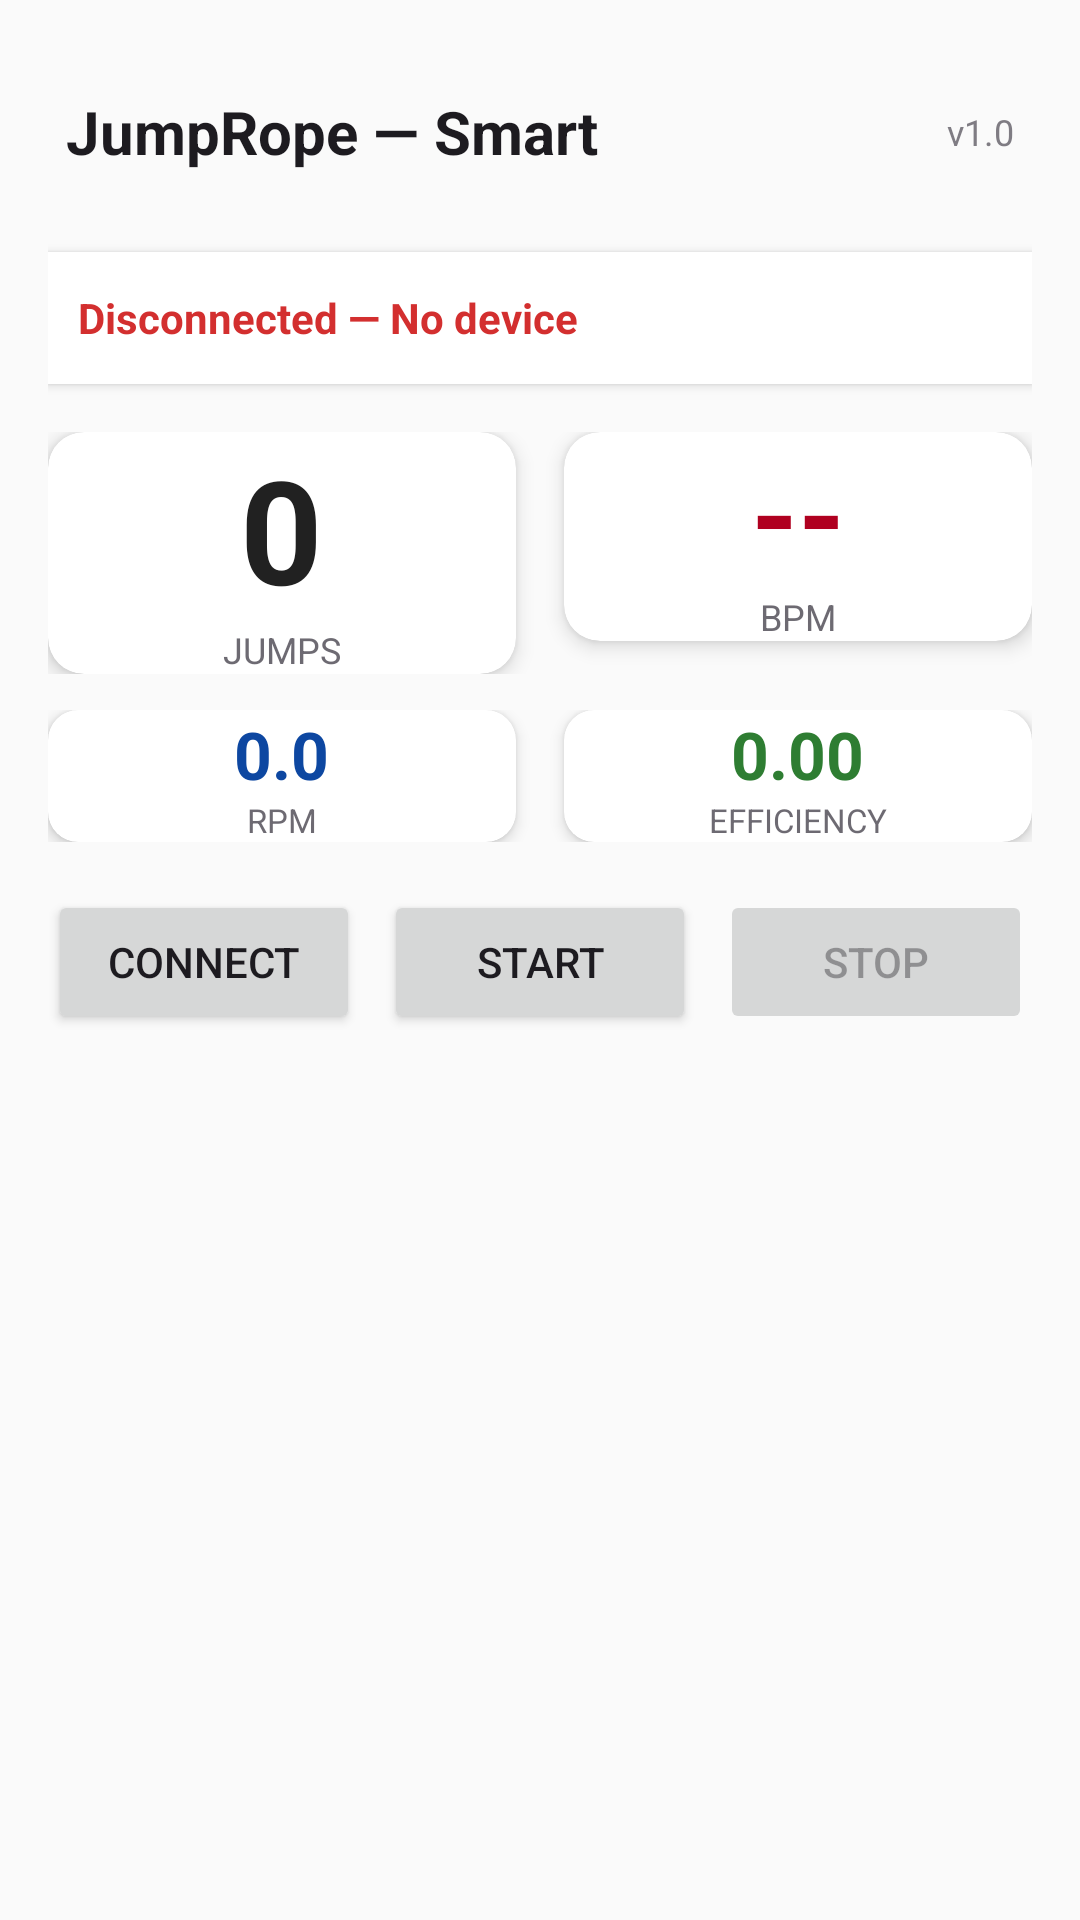

The Android layout XML behind this screen, and the referenced resources:
<!-- AndroidManifest.xml: application theme Theme.Tutorial6_Bluetooth -->
<!-- res/layout/activity_main.xml -->
<?xml version="1.0" encoding="utf-8"?>
<ScrollView xmlns:android="http://schemas.android.com/apk/res/android"
    xmlns:app="http://schemas.android.com/apk/res-auto"
    android:id="@+id/scrollRoot"
    android:layout_width="match_parent"
    android:layout_height="match_parent"
    android:fillViewport="true"
    android:background="#FAFAFA">

    <LinearLayout
        android:id="@+id/mainColumn"
        android:layout_width="match_parent"
        android:layout_height="wrap_content"
        android:orientation="vertical"
        android:padding="16dp">

        
        <LinearLayout
            android:layout_width="match_parent"
            android:layout_height="56dp"
            android:orientation="horizontal"
            android:gravity="center_vertical"
            android:paddingStart="6dp"
            android:paddingEnd="6dp">

            <TextView
                android:id="@+id/tvTitle"
                android:layout_width="0dp"
                android:layout_height="wrap_content"
                android:layout_weight="1"
                android:text="JumpRope — Smart"
                android:textAppearance="?android:attr/textAppearanceLarge"
                android:textStyle="bold"
                android:textSize="20sp"
                android:ellipsize="end" />

            <TextView
                android:id="@+id/tvVersion"
                android:layout_width="wrap_content"
                android:layout_height="wrap_content"
                android:text="v1.0"
                android:textSize="12sp"
                android:alpha="0.7" />
        </LinearLayout>

        
        <TextView
            android:id="@+id/tvConnectionStatus"
            android:layout_width="match_parent"
            android:layout_height="44dp"
            android:layout_marginTop="12dp"
            android:gravity="center_vertical"
            android:padding="10dp"
            android:background="@android:color/white"
            android:elevation="2dp"
            android:text="Disconnected — No device"
            android:textColor="#D32F2F"
            android:textStyle="bold" />

        
        <LinearLayout
            android:layout_width="match_parent"
            android:layout_height="wrap_content"
            android:orientation="horizontal"
            android:layout_marginTop="16dp"
            android:weightSum="2">

            
            <androidx.cardview.widget.CardView
                android:id="@+id/cardJumps"
                android:layout_width="0dp"
                android:layout_height="wrap_content"
                android:layout_weight="1"
                app:cardCornerRadius="12dp"
                app:cardElevation="4dp"
                android:layout_marginEnd="8dp"
                android:padding="12dp">

                <LinearLayout
                    android:layout_width="match_parent"
                    android:layout_height="wrap_content"
                    android:orientation="vertical"
                    android:gravity="center">

                    <TextView
                        android:id="@+id/tvJumpsCount"
                        android:layout_width="wrap_content"
                        android:layout_height="wrap_content"
                        android:text="0"
                        android:textSize="48sp"
                        android:textStyle="bold"
                        android:textColor="#212121" />

                    <TextView
                        android:id="@+id/tvJumpsLabel"
                        android:layout_width="wrap_content"
                        android:layout_height="wrap_content"
                        android:text="JUMPS"
                        android:textSize="12sp"
                        android:textAllCaps="true"
                        android:alpha="0.8" />
                </LinearLayout>
            </androidx.cardview.widget.CardView>

            
            <androidx.cardview.widget.CardView
                android:id="@+id/cardBpm"
                android:layout_width="0dp"
                android:layout_height="wrap_content"
                android:layout_weight="1"
                app:cardCornerRadius="12dp"
                app:cardElevation="4dp"
                android:layout_marginStart="8dp"
                android:padding="12dp">

                <LinearLayout
                    android:layout_width="match_parent"
                    android:layout_height="wrap_content"
                    android:orientation="vertical"
                    android:gravity="center">

                    <TextView
                        android:id="@+id/tvBpm"
                        android:layout_width="wrap_content"
                        android:layout_height="wrap_content"
                        android:text="--"
                        android:textSize="40sp"
                        android:textStyle="bold"
                        android:textColor="#B00020" />

                    <TextView
                        android:id="@+id/tvBpmLabel"
                        android:layout_width="wrap_content"
                        android:layout_height="wrap_content"
                        android:text="BPM"
                        android:textSize="12sp"
                        android:textAllCaps="true"
                        android:alpha="0.8" />
                </LinearLayout>
            </androidx.cardview.widget.CardView>
        </LinearLayout>

        
        <LinearLayout
            android:layout_width="match_parent"
            android:layout_height="wrap_content"
            android:orientation="horizontal"
            android:layout_marginTop="12dp"
            android:weightSum="2">

            <androidx.cardview.widget.CardView
                android:id="@+id/cardRpm"
                android:layout_width="0dp"
                android:layout_height="wrap_content"
                android:layout_weight="1"
                app:cardCornerRadius="10dp"
                app:cardElevation="3dp"
                android:layout_marginEnd="8dp"
                android:padding="10dp">

                <LinearLayout
                    android:layout_width="match_parent"
                    android:layout_height="wrap_content"
                    android:orientation="vertical"
                    android:gravity="center">

                    <TextView
                        android:id="@+id/tvRpm"
                        android:layout_width="wrap_content"
                        android:layout_height="wrap_content"
                        android:text="0.0"
                        android:textSize="22sp"
                        android:textStyle="bold"
                        android:textColor="#0D47A1" />

                    <TextView
                        android:layout_width="wrap_content"
                        android:layout_height="wrap_content"
                        android:text="RPM"
                        android:textSize="11sp"
                        android:alpha="0.8" />
                </LinearLayout>
            </androidx.cardview.widget.CardView>

            <androidx.cardview.widget.CardView
                android:id="@+id/cardEff"
                android:layout_width="0dp"
                android:layout_height="wrap_content"
                android:layout_weight="1"
                app:cardCornerRadius="10dp"
                app:cardElevation="3dp"
                android:layout_marginStart="8dp"
                android:padding="10dp">

                <LinearLayout
                    android:layout_width="match_parent"
                    android:layout_height="wrap_content"
                    android:orientation="vertical"
                    android:gravity="center">

                    <TextView
                        android:id="@+id/tvEfficiency"
                        android:layout_width="wrap_content"
                        android:layout_height="wrap_content"
                        android:text="0.00"
                        android:textSize="22sp"
                        android:textStyle="bold"
                        android:textColor="#2E7D32" />

                    <TextView
                        android:layout_width="wrap_content"
                        android:layout_height="wrap_content"
                        android:text="EFFICIENCY"
                        android:textSize="11sp"
                        android:alpha="0.8" />
                </LinearLayout>
            </androidx.cardview.widget.CardView>
        </LinearLayout>

        
        <LinearLayout
            android:layout_width="match_parent"
            android:layout_height="wrap_content"
            android:orientation="horizontal"
            android:gravity="center"
            android:layout_marginTop="16dp"
            android:weightSum="3">

            <Button
                android:id="@+id/btnConnect"
                android:layout_width="0dp"
                android:layout_height="48dp"
                android:layout_weight="1"
                android:text="Connect" />

            <Button
                android:id="@+id/btnStart"
                android:layout_width="0dp"
                android:layout_height="48dp"
                android:layout_weight="1"
                android:text="Start"
                android:layout_marginStart="8dp"
                android:layout_marginEnd="8dp"/>

            <Button
                android:id="@+id/btnStop"
                android:layout_width="0dp"
                android:layout_height="48dp"
                android:layout_weight="1"
                android:text="Stop"
                android:enabled="false" />
        </LinearLayout>

        
        


    </LinearLayout>
</ScrollView>
<!-- resources referenced by this layout -->
<resources>
  <style name="Theme.Tutorial6_Bluetooth" parent="Base.Theme.Tutorial6_Bluetooth" />
  <style name="Base.Theme.Tutorial6_Bluetooth" parent="Theme.Material3.DayNight.NoActionBar">
          
          <item name="colorPrimary">@color/blue_primary</item>
          <item name="android:colorBackground">#F6FDFF</item>
  
          <item name="colorOnPrimary">@color/white</item>
          
          <item name="android:statusBarColor">@color/blue_primary</item>
          <item name="android:windowLightStatusBar">false</item>
      </style>
  <color name="blue_primary">#2A72EA</color>
  <color name="white">#FFFFFFFF</color>
</resources>
